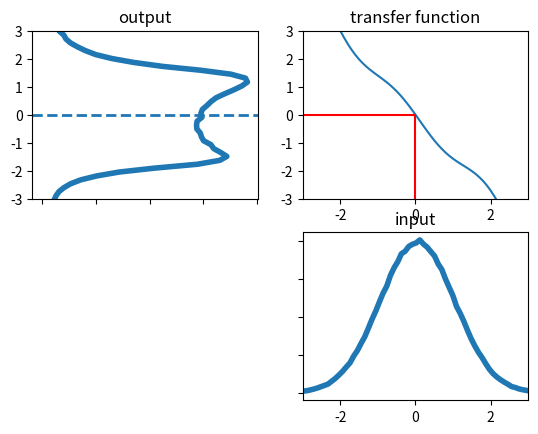

Recreate this plot in Python.
# -*- coding: utf-8 -*-
"""
Created on Sun May 18 11:09:23 2014
[redacted]
"""

from __future__ import division
import numpy as np
import matplotlib.pyplot as plt


def plot_transfer_func(data, f, lims, num_bins=1000):
    ys = f(data)
    
    
    h = np.histogram(ys, num_bins, density=False)
   
    #plot output
    plt.subplot(2,2,1)
    plt.plot(h[0], h[1][1:], lw=4)
    plt.ylim(lims)
    plt.gca().xaxis.set_ticklabels([])
    plt.title('output')

    plt.axhline(np.mean(ys), ls='--', lw=2)

    # plot transfer function
    plt.subplot(2,2,2)
    x = np.arange(lims[0], lims[1],0.1)
    y = f(x)
    plt.plot (x,y)
    isct = f(0)
    plt.plot([0,0,lims[0]],[lims[0],isct,isct],c='r')
    plt.xlim(lims)
    plt.ylim(lims)
    plt.title('transfer function')

    # plot input
    h = np.histogram(data, num_bins, density=True)

    plt.subplot(2,2,4)
    plt.plot(h[1][1:], h[0], lw=4)
    plt.xlim(lims)
    plt.gca().yaxis.set_ticklabels([])
    plt.title('input')

    plt.show()



if __name__ == "__main__":
    from numpy.random import normal
    import numpy as np

    data = normal(loc=0.0, scale=1, size=500000)

    def g(x):
        return (np.cos(4*(x/2+0.7)))*np.sin(0.3*x)-1.6*x


    plot_transfer_func (data, g, lims=(-3,3), num_bins=100) 
